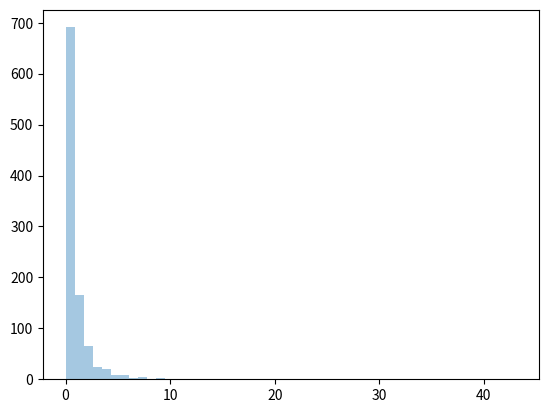

The matplotlib source for this figure:
#Pareto Distribution

#Draw out a sample for pareto distribution with shape of 2 with size 2x3:

# from numpy import random

# x = random.pareto(a=2, size=(2, 3))

# print(x)

print("------------------------------")

#Visualization of Pareto Distribution

from numpy import random
import matplotlib.pyplot as plt
import seaborn as sns

sns.distplot(random.pareto(a=2, size=1000), kde=False)

plt.show()

print("------------------------------")